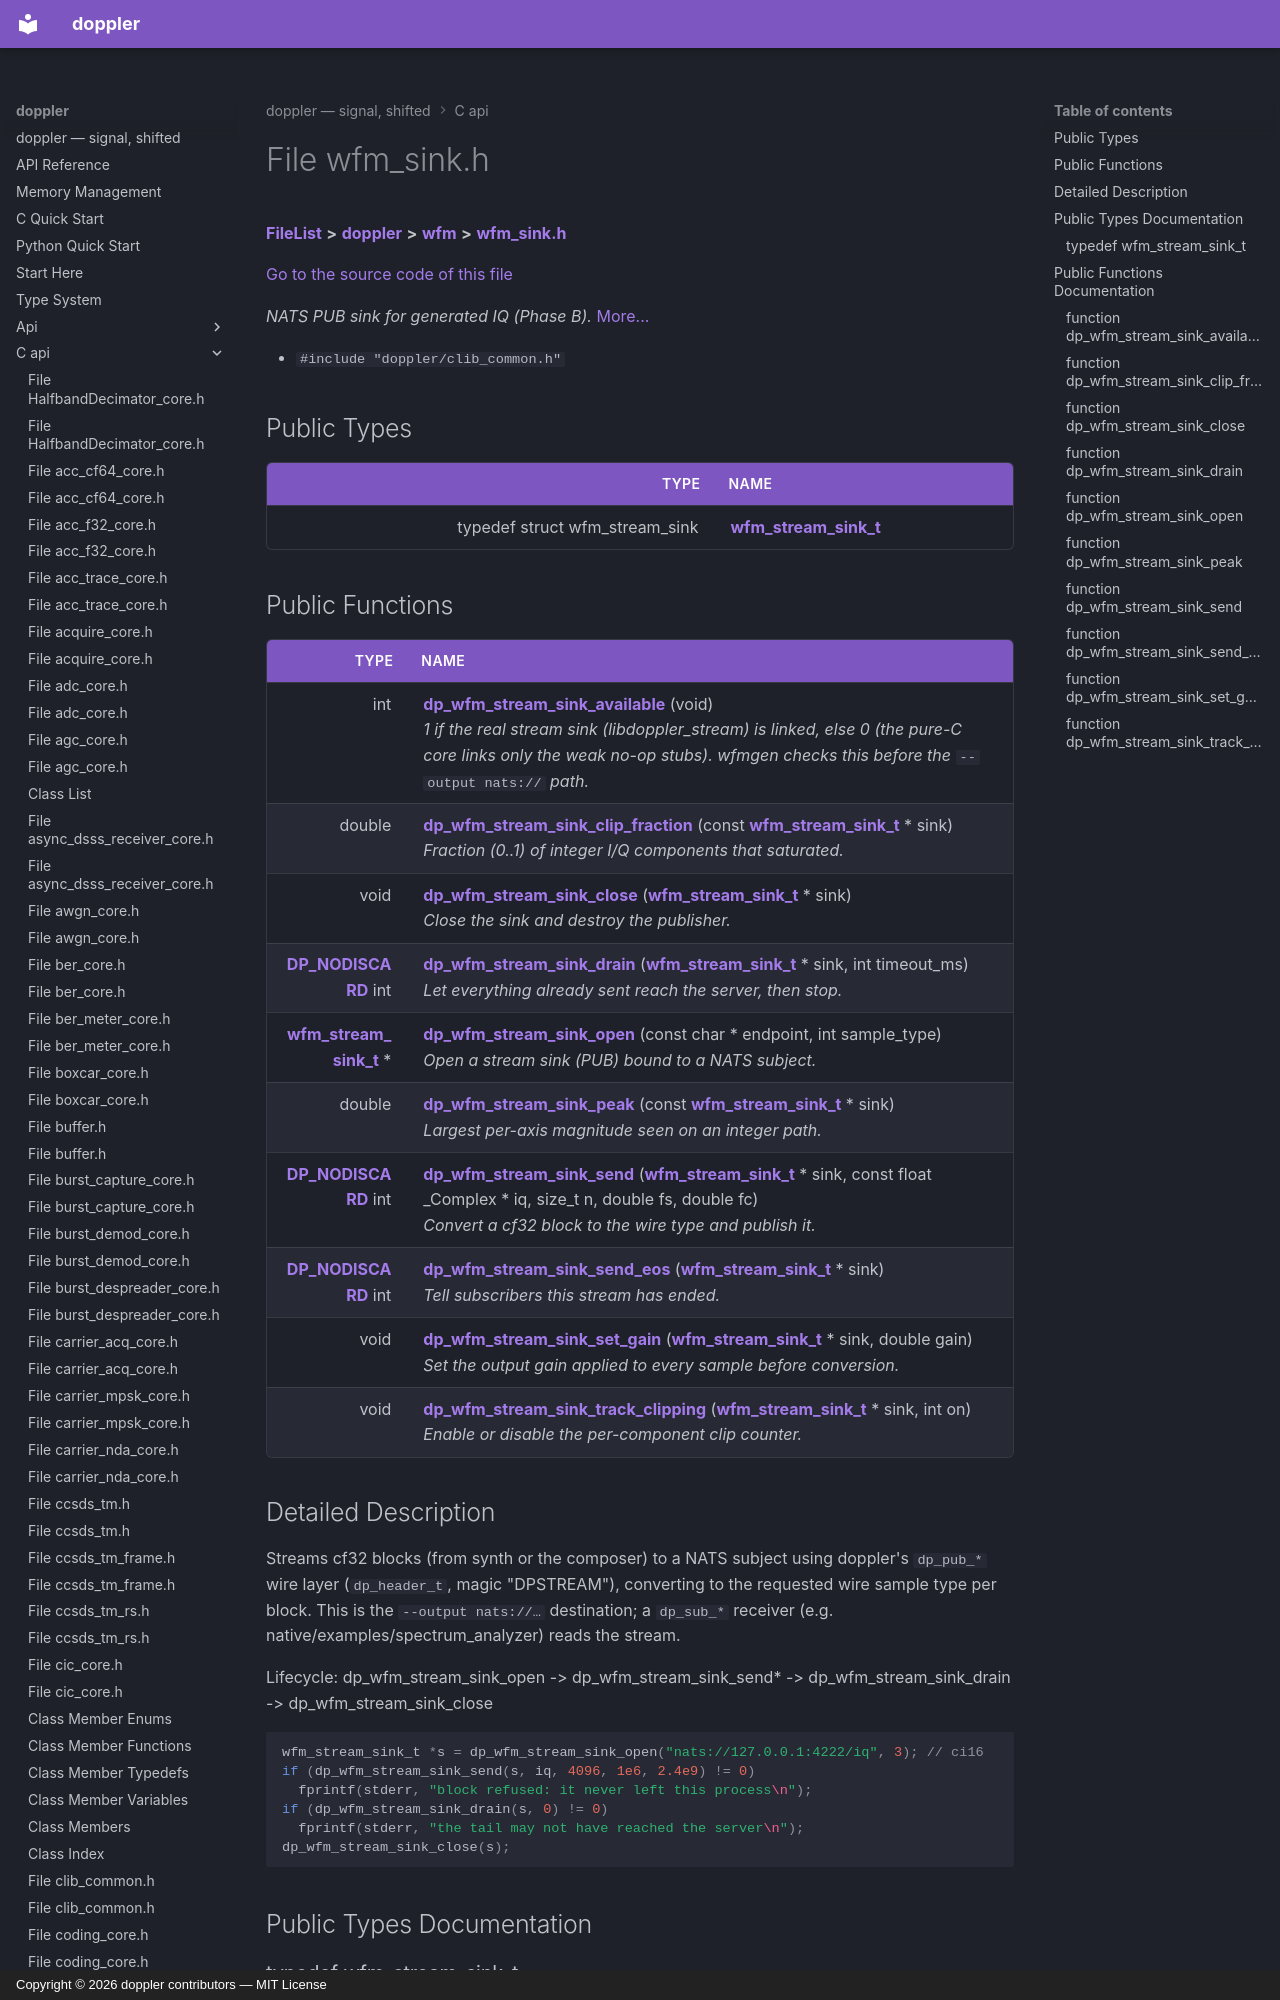

repository: doppler-dsp/doppler · page: c-api/wfm__sink_8h/index.html · generator: mkdocs · copyright: Copyright © 2026 doppler contributors — MIT License



# File wfm\_sink.h



[**FileList**](files.md) **>** [**doppler**](dir_c8eead50fa73fbaea26b38d49c33a8a7.md) **>** [**wfm**](dir_d559aca39cc004340b6be1a6e35e20bd.md) **>** [**wfm\_sink.h**](wfm__sink_8h.md)

[Go to the source code of this file](wfm__sink_8h_source.md)

_NATS PUB sink for generated IQ (Phase B)._ [More...](#detailed-description)

* `#include "doppler/clib_common.h"`

















## Public Types

| Type | Name |
| ---: | :--- |
| typedef struct wfm\_stream\_sink | [**wfm\_stream\_sink\_t**](#typedef-wfm_stream_sink_t)  <br> |
